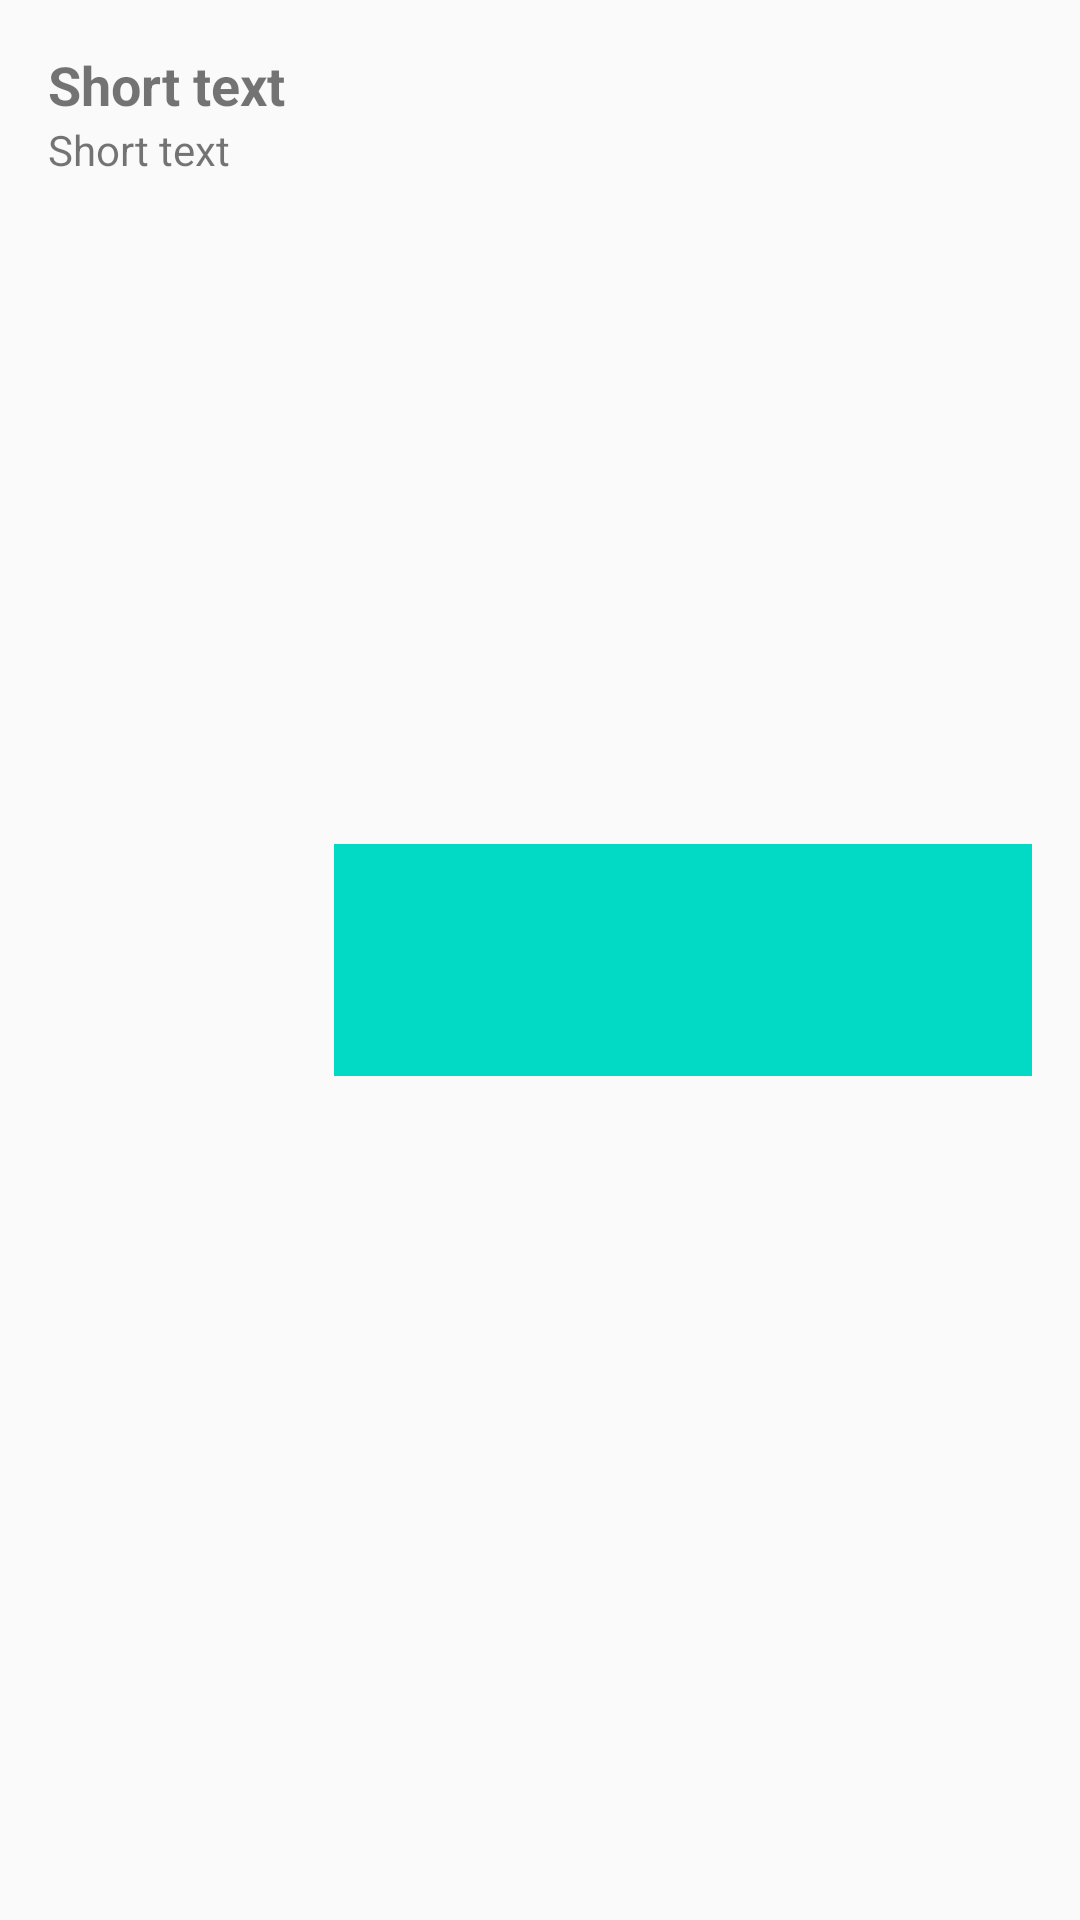

Here is an Android app screen rendered from its layout file. Give the layout XML and the strings, colors and styles it references.
<!-- AndroidManifest.xml: application theme AppTheme -->
<!-- res/layout/barrier.xml -->
<?xml version="1.0" encoding="utf-8"?>
<android.support.constraint.ConstraintLayout
    xmlns:android="http://schemas.android.com/apk/res/android"
    xmlns:app="http://schemas.android.com/apk/res-auto"
    xmlns:tools="http://schemas.android.com/tools"
    android:layout_width="match_parent"
    android:layout_height="wrap_content"
    tools:layout_editor_absoluteX="0dp"
    tools:layout_editor_absoluteY="81dp">

    <TextView
        android:id="@+id/title"
        android:layout_width="wrap_content"
        android:layout_height="wrap_content"
        android:layout_marginEnd="16dp"
        android:layout_marginStart="16dp"
        android:layout_marginTop="16dp"
        android:text="@string/short_text"
        android:textSize="18sp"
        android:textStyle="bold"
        app:layout_constraintBottom_toTopOf="@+id/description"
        app:layout_constraintEnd_toEndOf="parent"
        app:layout_constraintHorizontal_bias="0.0"
        app:layout_constraintStart_toStartOf="parent"
        app:layout_constraintTop_toTopOf="parent"
        app:layout_constraintVertical_bias="0.0"
        app:layout_constraintVertical_chainStyle="packed" />

    <TextView
        android:id="@+id/description"
        android:layout_width="wrap_content"
        android:layout_height="wrap_content"
        android:layout_marginBottom="16dp"
        android:layout_marginEnd="16dp"
        android:layout_marginStart="16dp"
        android:text="@string/short_text"
        app:layout_constraintBottom_toBottomOf="parent"
        app:layout_constraintEnd_toEndOf="parent"
        app:layout_constraintHorizontal_bias="0.0"
        app:layout_constraintStart_toStartOf="parent"
        app:layout_constraintTop_toBottomOf="@+id/title" />

    <ImageView
        android:id="@+id/image"
        android:layout_width="0dp"
        android:layout_height="0dp"
        android:layout_marginBottom="16dp"
        android:layout_marginEnd="16dp"
        android:layout_marginStart="16dp"
        android:layout_marginTop="16dp"
        app:layout_constraintBottom_toBottomOf="parent"
        app:layout_constraintDimensionRatio="h,3:1"
        app:layout_constraintEnd_toEndOf="parent"
        app:layout_constraintStart_toEndOf="@+id/barrier"
        app:layout_constraintTop_toTopOf="parent"
        app:srcCompat="@color/colorAccent" />

    <android.support.constraint.Barrier
        android:id="@+id/barrier"
        android:layout_width="wrap_content"
        android:layout_height="wrap_content"
        app:barrierDirection="right"
        app:constraint_referenced_ids="title,description"
        tools:layout_editor_absoluteX="73dp" />
</android.support.constraint.ConstraintLayout>
<!-- resources referenced by this layout -->
<resources>
  <string name="short_text">Short text</string>
  <style name="AppTheme" parent="Theme.AppCompat.Light.DarkActionBar">
          
          <item name="colorPrimary">@color/colorPrimary</item>
          <item name="colorPrimaryDark">@color/colorPrimaryDark</item>
          <item name="colorAccent">@color/colorAccent</item>
      </style>
  <!-- not gathered from this repository: default colours our renderer supplied (Android Studio template values) -->
  <color name="colorPrimary">#FF6200EE</color>
  <color name="colorPrimaryDark">#FF3700B3</color>
  <color name="colorAccent">#FF03DAC5</color>
</resources>
